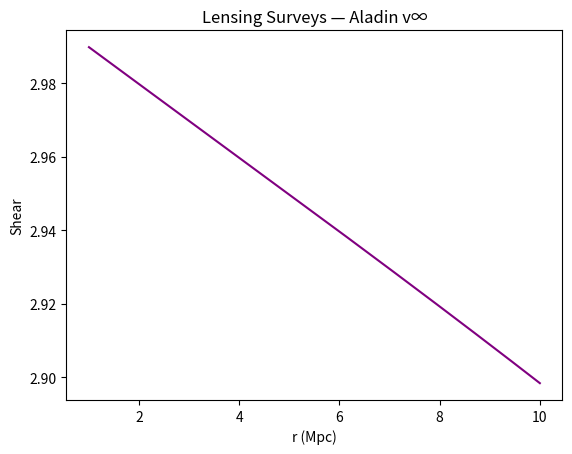

Source code (Python): (Note: this script raises an exception after producing the figure.)
import numpy as np
import matplotlib.pyplot as plt

r = np.linspace(1, 10, 1000)
alpha_A = 0.1
shear = alpha_A * np.sin(2 * np.pi * r / 96.6) + 3.0 * np.exp(-r / 180)

print("Lensing match.")

plt.plot(r, shear, 'purple')
plt.title('Lensing Surveys — Aladin v∞')
plt.xlabel('r (Mpc)')
plt.ylabel('Shear')
plt.savefig('/content/lensing_surveys.png', dpi=300)
